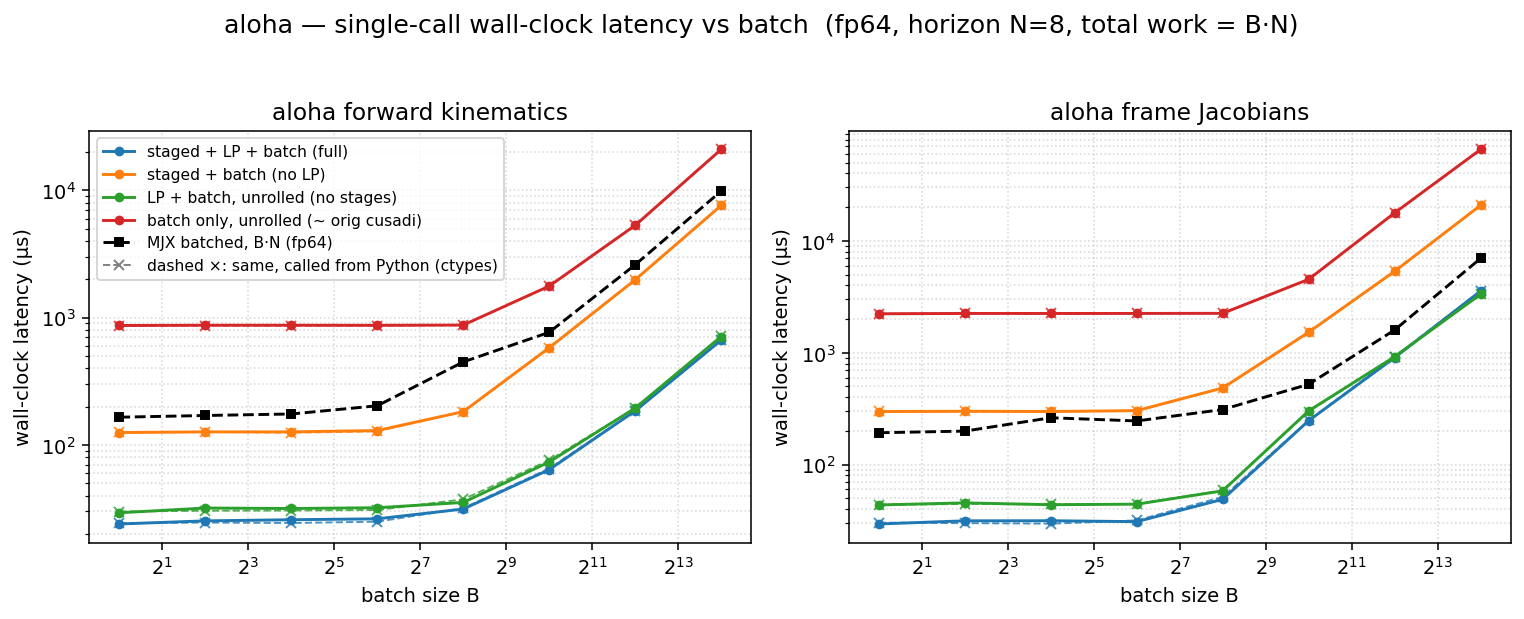

Values plotted in this chart, from the file beside it:
dtype, func, config, batch, n_stages, grid_blocks, latency_us, wall_us
f64, fk, full, 1, 8, 8, 12.29, 23.9
f64, fk, staged, 1, 8, 8, 112.6, 125.1
f64, fk, lp, 1, 1, 1, 18.11, 29.28
f64, fk, batch, 1, 1, 1, 853, 867.3
f64, fk, full, 4, 8, 32, 13.12, 25.29
f64, fk, staged, 4, 8, 32, 112.6, 126.5
f64, fk, lp, 4, 1, 4, 18.59, 31.89
f64, fk, batch, 4, 1, 4, 857.1, 871.7
f64, fk, full, 16, 8, 128, 13.31, 25.81
f64, fk, staged, 16, 8, 128, 113.4, 126.5
f64, fk, lp, 16, 1, 16, 19.17, 31.63
f64, fk, batch, 16, 1, 16, 856.4, 871.5
f64, fk, full, 64, 8, 512, 13.44, 26.24
f64, fk, staged, 64, 8, 512, 116.7, 129.6
f64, fk, lp, 64, 1, 64, 19.46, 32.06
f64, fk, batch, 64, 1, 64, 855.8, 870.3
f64, fk, full, 256, 8, 2048, 20.22, 31.32
f64, fk, staged, 256, 8, 2048, 170, 182.3
f64, fk, lp, 256, 1, 256, 23.55, 35.29
f64, fk, batch, 256, 1, 256, 860.2, 874.2
f64, fk, full, 1024, 8, 8192, 51.2, 63.87
f64, fk, staged, 1024, 8, 8192, 565.2, 580.1
f64, fk, lp, 1024, 1, 1024, 61.44, 73.36
f64, fk, batch, 1024, 1, 1024, 1755, 1769
f64, fk, full, 4096, 8, 32768, 172.8, 184.9
f64, fk, staged, 4096, 8, 32768, 1968, 1983
f64, fk, lp, 4096, 1, 4096, 182.3, 194.5
f64, fk, batch, 4096, 1, 4096, 5292, 5310
f64, fk, full, 16384, 8, 131072, 651.2, 665
f64, fk, staged, 16384, 8, 131072, 7591, 7608
f64, fk, lp, 16384, 1, 16384, 697.2, 710.2
f64, fk, batch, 16384, 1, 16384, 20940, 20966
f64, fkjac, full, 1, 8, 8, 17.41, 29.44
f64, fkjac, staged, 1, 8, 8, 284.7, 298
f64, fkjac, lp, 1, 1, 1, 31.39, 43.56
f64, fkjac, batch, 1, 1, 1, 2213, 2228
f64, fkjac, full, 4, 8, 32, 18.34, 31.42
f64, fkjac, staged, 4, 8, 32, 285.7, 299.5
f64, fkjac, lp, 4, 1, 4, 32.77, 45.46
f64, fkjac, batch, 4, 1, 4, 2228, 2244
f64, fkjac, full, 16, 8, 128, 18.43, 31.48
f64, fkjac, staged, 16, 8, 128, 284.7, 298.2
f64, fkjac, lp, 16, 1, 16, 31.74, 43.77
f64, fkjac, batch, 16, 1, 16, 2228, 2243
f64, fkjac, full, 64, 8, 512, 19.46, 30.88
f64, fkjac, staged, 64, 8, 512, 291.5, 303.3
f64, fkjac, lp, 64, 1, 64, 31.78, 44.26
f64, fkjac, batch, 64, 1, 64, 2229, 2244
f64, fkjac, full, 256, 8, 2048, 36.86, 48.93
f64, fkjac, staged, 256, 8, 2048, 470, 483.8
f64, fkjac, lp, 256, 1, 256, 44.77, 58.23
f64, fkjac, batch, 256, 1, 256, 2236, 2250
f64, fkjac, full, 1024, 8, 8192, 234.5, 246.9
f64, fkjac, staged, 1024, 8, 8192, 1511, 1525
f64, fkjac, lp, 1024, 1, 1024, 288.7, 302.1
f64, fkjac, batch, 1024, 1, 1024, 4517, 4533
f64, fkjac, full, 4096, 8, 32768, 890.8, 905.1
f64, fkjac, staged, 4096, 8, 32768, 5334, 5350
f64, fkjac, lp, 4096, 1, 4096, 909.3, 921.9
f64, fkjac, batch, 4096, 1, 4096, 17777, 17800
... 4 more rows
